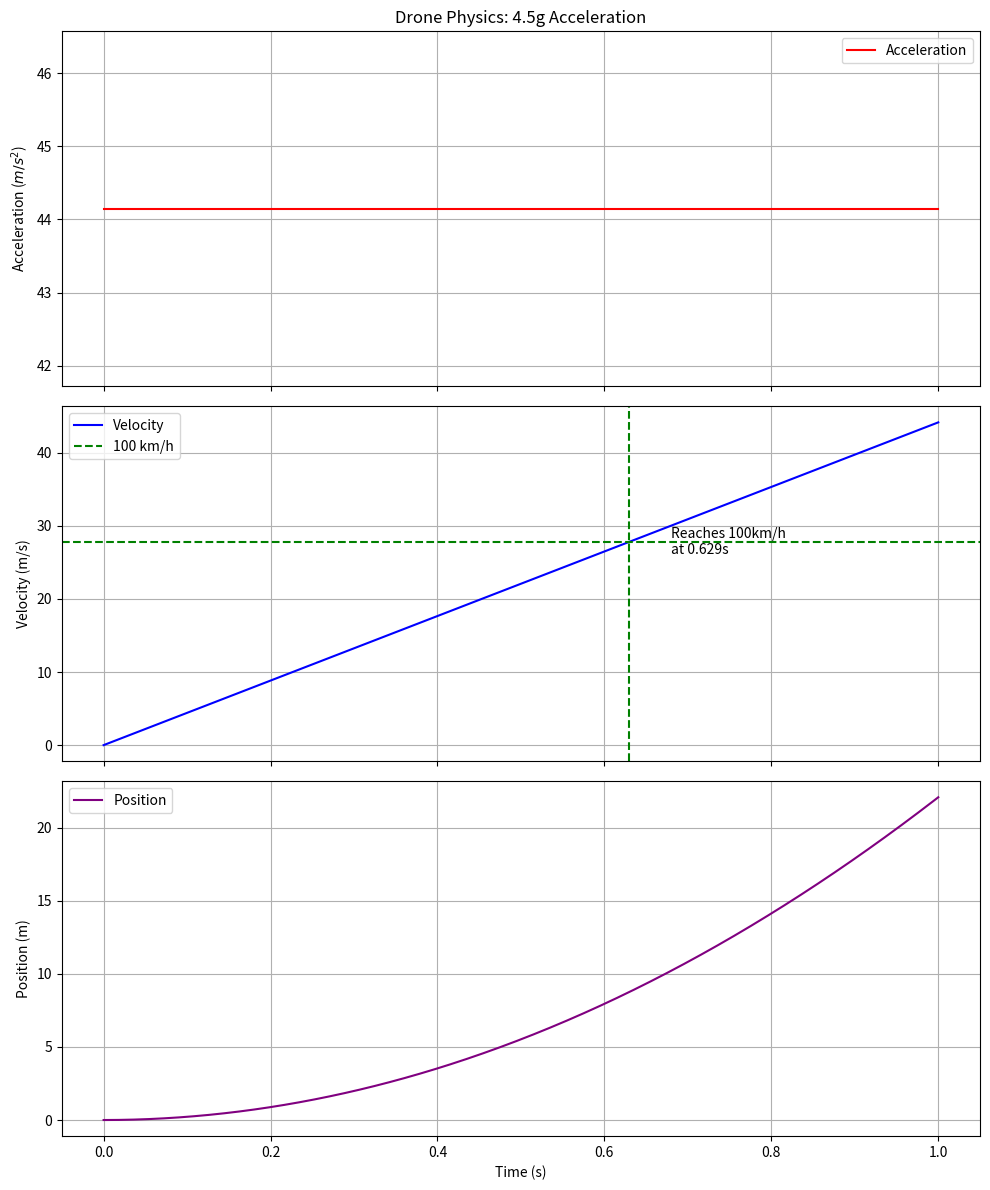

Here is the Python script that generated this plot:
import matplotlib.pyplot as plt
import numpy as np

def main():
    # Constants
    G = 9.81  # m/s^2
    ACCEL_G = 4.5
    TARGET_SPEED_KMH = 100

    # Derived constants
    ACCEL_MS2 = ACCEL_G * G
    TARGET_SPEED_MS = TARGET_SPEED_KMH / 3.6
    TIME_TO_SPEED = TARGET_SPEED_MS / ACCEL_MS2

    print(f"Acceleration: {ACCEL_MS2:.2f} m/s^2")
    print(f"Target Speed: {TARGET_SPEED_MS:.2f} m/s")
    print(f"Time to reach target speed: {TIME_TO_SPEED:.4f} s")

    # Time array (0 to 1.0 seconds, or slightly more to show the crossing)
    # The prompt says "less than a second", so 1.0s is a good window.
    t = np.linspace(0, 1.0, 500)

    # Physics functions
    # a(t) is constant
    a = np.full_like(t, ACCEL_MS2)
    
    # v(t) = a * t
    v = ACCEL_MS2 * t
    
    # x(t) = 0.5 * a * t^2
    x = 0.5 * ACCEL_MS2 * t**2

    # Plotting
    fig, (ax1, ax2, ax3) = plt.subplots(3, 1, figsize=(10, 12), sharex=True)
    
    # Acceleration
    ax1.plot(t, a, color='red', label='Acceleration')
    ax1.set_ylabel('Acceleration ($m/s^2$)')
    ax1.set_title('Drone Physics: 4.5g Acceleration')
    ax1.grid(True)
    ax1.legend()

    # Velocity
    ax2.plot(t, v, color='blue', label='Velocity')
    ax2.axhline(y=TARGET_SPEED_MS, color='green', linestyle='--', label='100 km/h')
    ax2.axvline(x=TIME_TO_SPEED, color='green', linestyle='--')
    ax2.set_ylabel('Velocity (m/s)')
    ax2.grid(True)
    ax2.legend()
    
    # Add text for 100km/h time
    ax2.text(TIME_TO_SPEED + 0.05, TARGET_SPEED_MS, f'Reaches 100km/h\nat {TIME_TO_SPEED:.3f}s', verticalalignment='center')

    # Position
    ax3.plot(t, x, color='purple', label='Position')
    ax3.set_ylabel('Position (m)')
    ax3.set_xlabel('Time (s)')
    ax3.grid(True)
    ax3.legend()

    plt.tight_layout()
    output_file = 'drone_physics_graph.png'
    plt.savefig(output_file)
    print(f"Graph saved to {output_file}")

if __name__ == "__main__":
    main()
